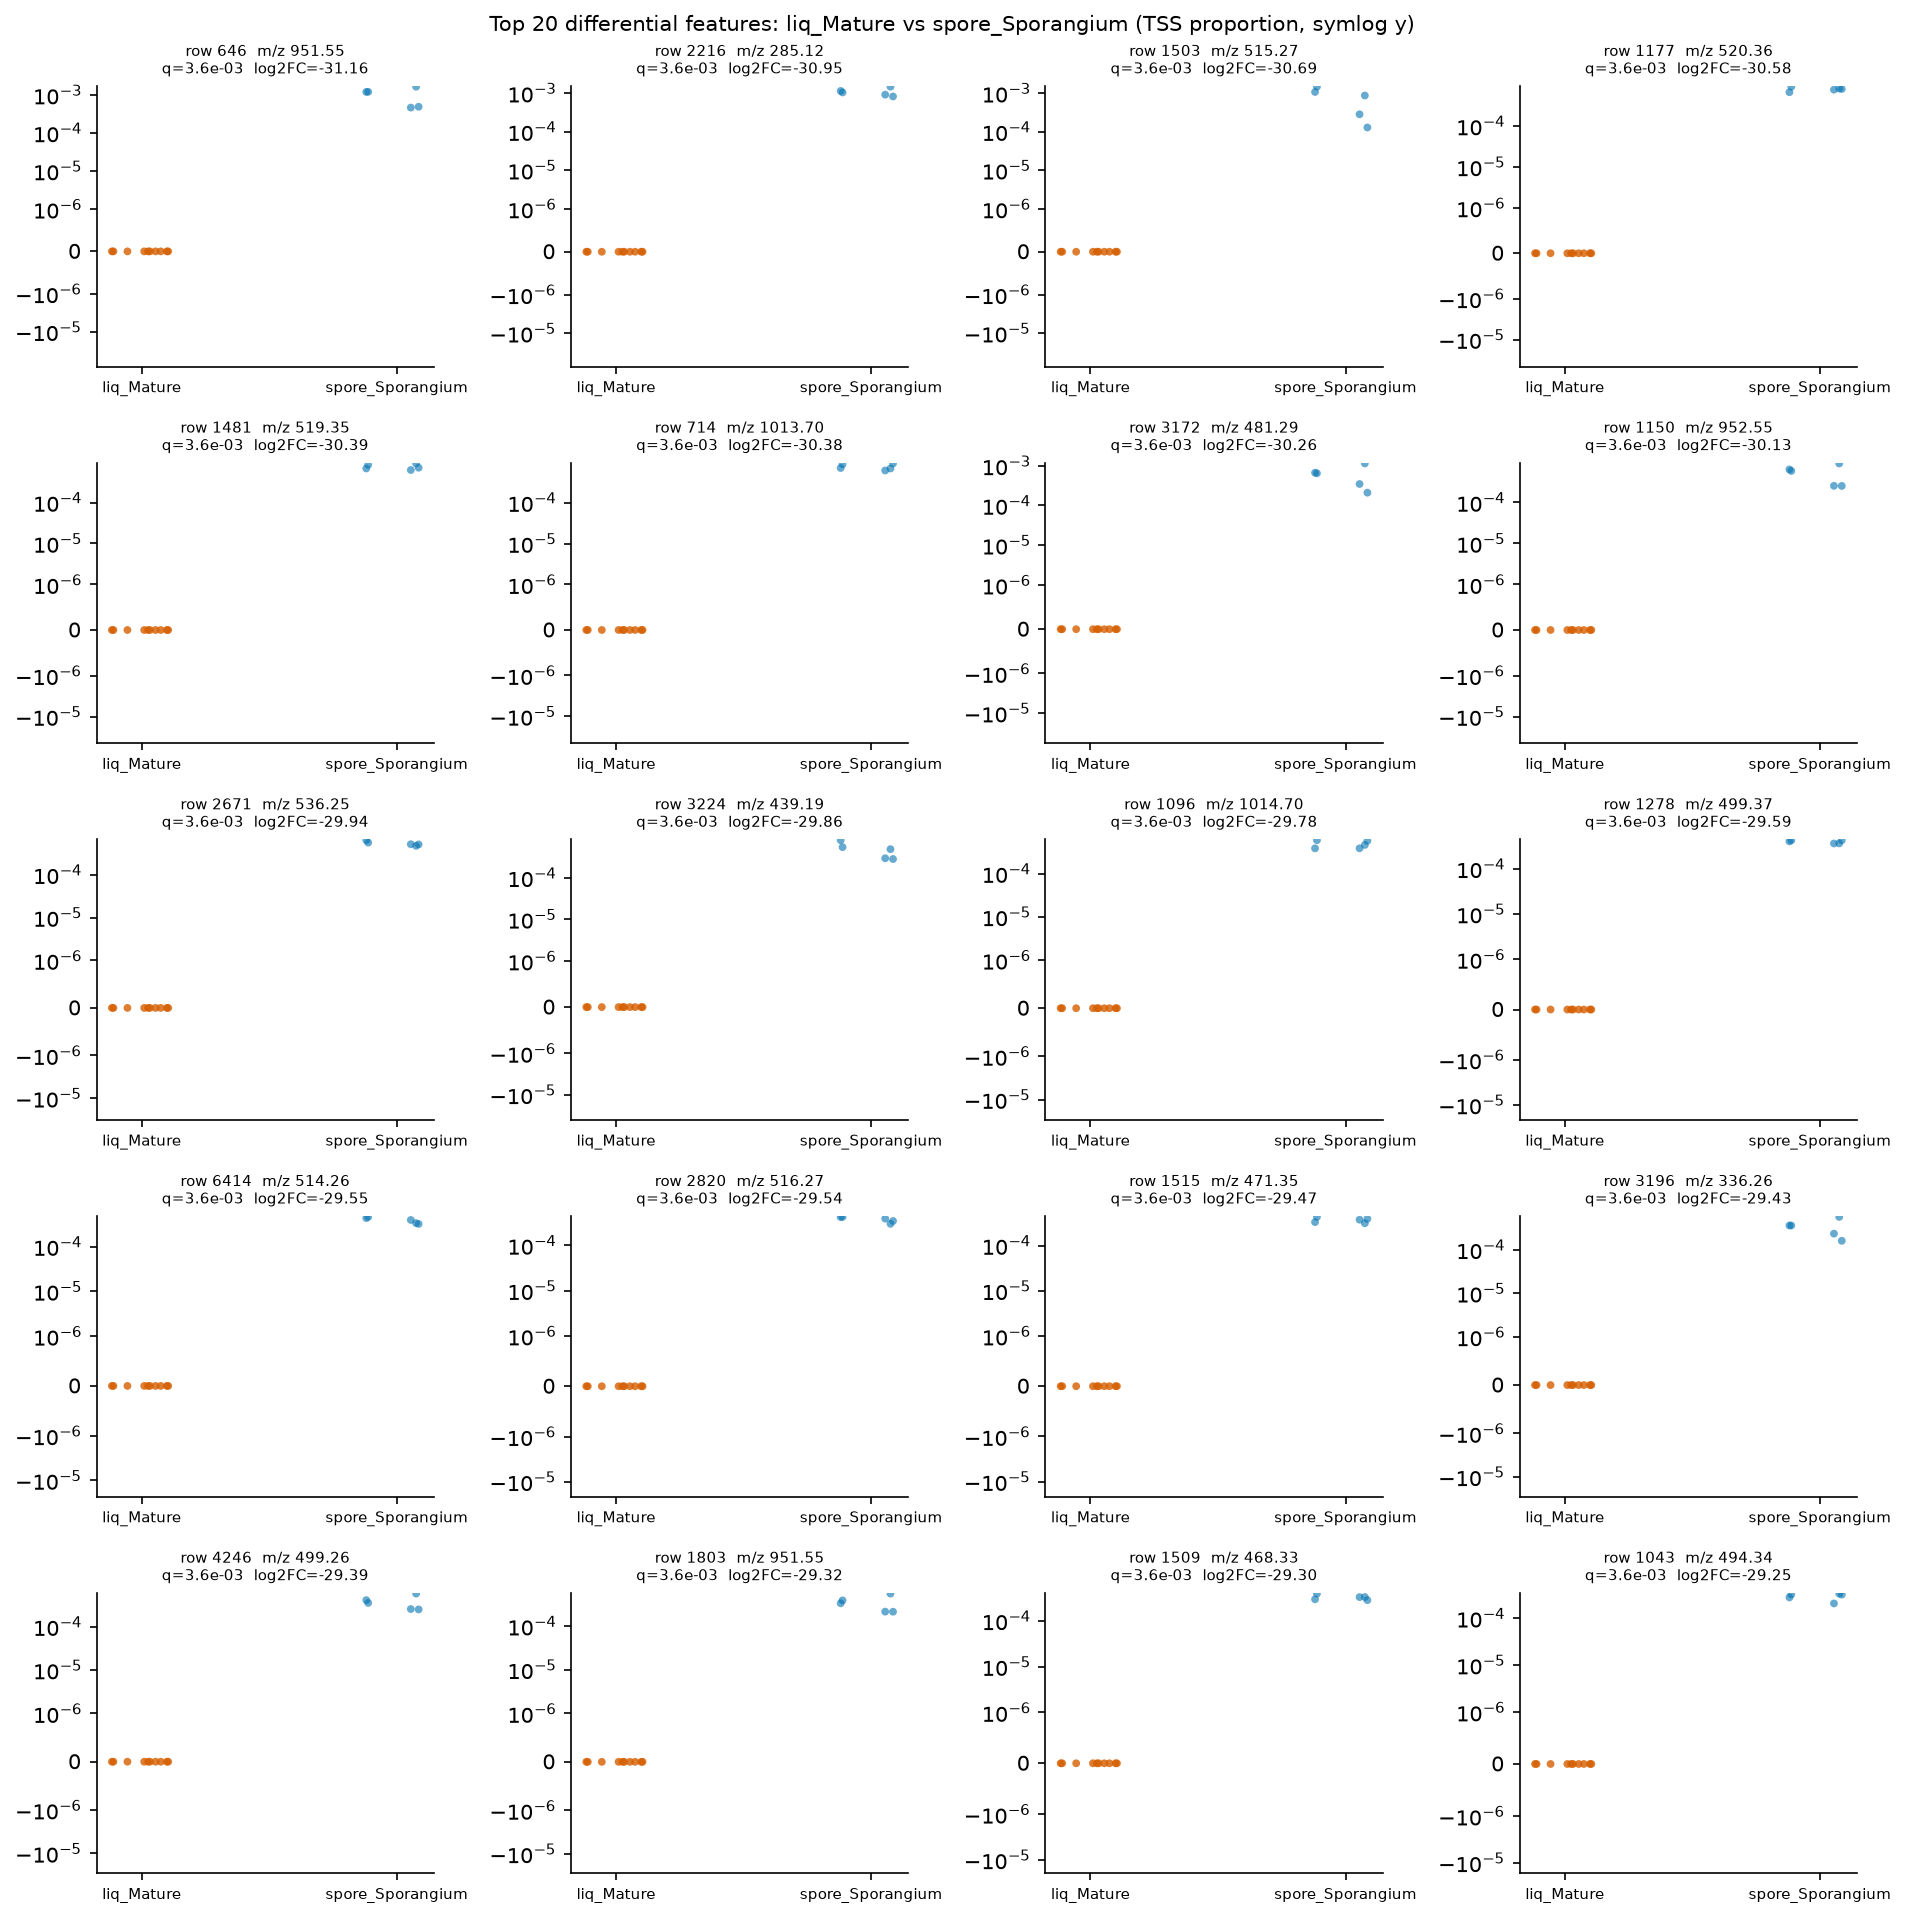

Data behind this chart, as committed beside it:
row_id	mz	rt	median_a	median_b	log2FC_a_over_b	U_stat	p_value	q_value
646	951.5	6.539	0.0	0.001197	-31.16	0.0	0.0003532	0.003602
2216	285.1	2.049	0.0	0.001034	-30.95	0.0	0.0003532	0.003602
1503	515.3	2.658	0.0	0.0008647	-30.69	0.0	0.0003532	0.003602
1177	520.4	7.137	0.0	0.0008045	-30.58	0.0	0.0003532	0.003602
1481	519.4	6.914	0.0	0.0007051	-30.39	0.0	0.0003532	0.003602
714	1014	6.914	0.0	0.0007003	-30.38	0.0	0.0003532	0.003602
3172	481.3	7.931	0.0	0.0006442	-30.26	0.0	0.0003532	0.003602
1150	952.5	6.54	0.0	0.0005883	-30.13	0.0	0.0003532	0.003602
2671	536.2	2.689	0.0	0.0005164	-29.94	0.0	0.0003532	0.003602
3224	439.2	2.444	0.0	0.0004878	-29.86	0.0	0.0003532	0.003602
1096	1015	6.914	0.0	0.0004606	-29.78	0.0	0.0003532	0.003602
1278	499.4	6.915	0.0	0.0004039	-29.59	0.0	0.0003532	0.003602
6414	514.3	2.249	0.0	0.0003929	-29.55	0.0	0.0003532	0.003602
2820	516.3	2.688	0.0	0.0003908	-29.54	0.0	0.0003532	0.003602
1515	471.4	6.595	0.0	0.0003728	-29.47	0.0	0.0003532	0.003602
3196	336.3	6.536	0.0	0.0003621	-29.43	0.0	0.0003532	0.003602
4246	499.3	6.537	0.0	0.0003512	-29.39	0.0	0.0003532	0.003602
1803	951.5	6.658	0.0	0.0003351	-29.32	0.0	0.0003532	0.003602
1509	468.3	6.229	0.0	0.0003305	-29.3	0.0	0.0003532	0.003602
1043	494.3	6.964	0.0	0.0003195	-29.25	0.0	0.0003532	0.003602
